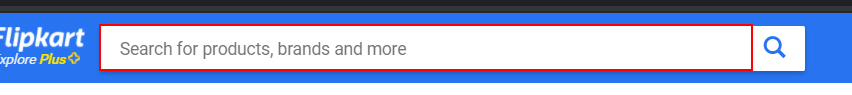
Workflow: Main

Step 1: type "[value+ "[k(enter)]"]" into the text box 'q' in window 'Online Shopping Site for Mobiles, Electronics, Furniture, Grocer*' (chrome.exe)
